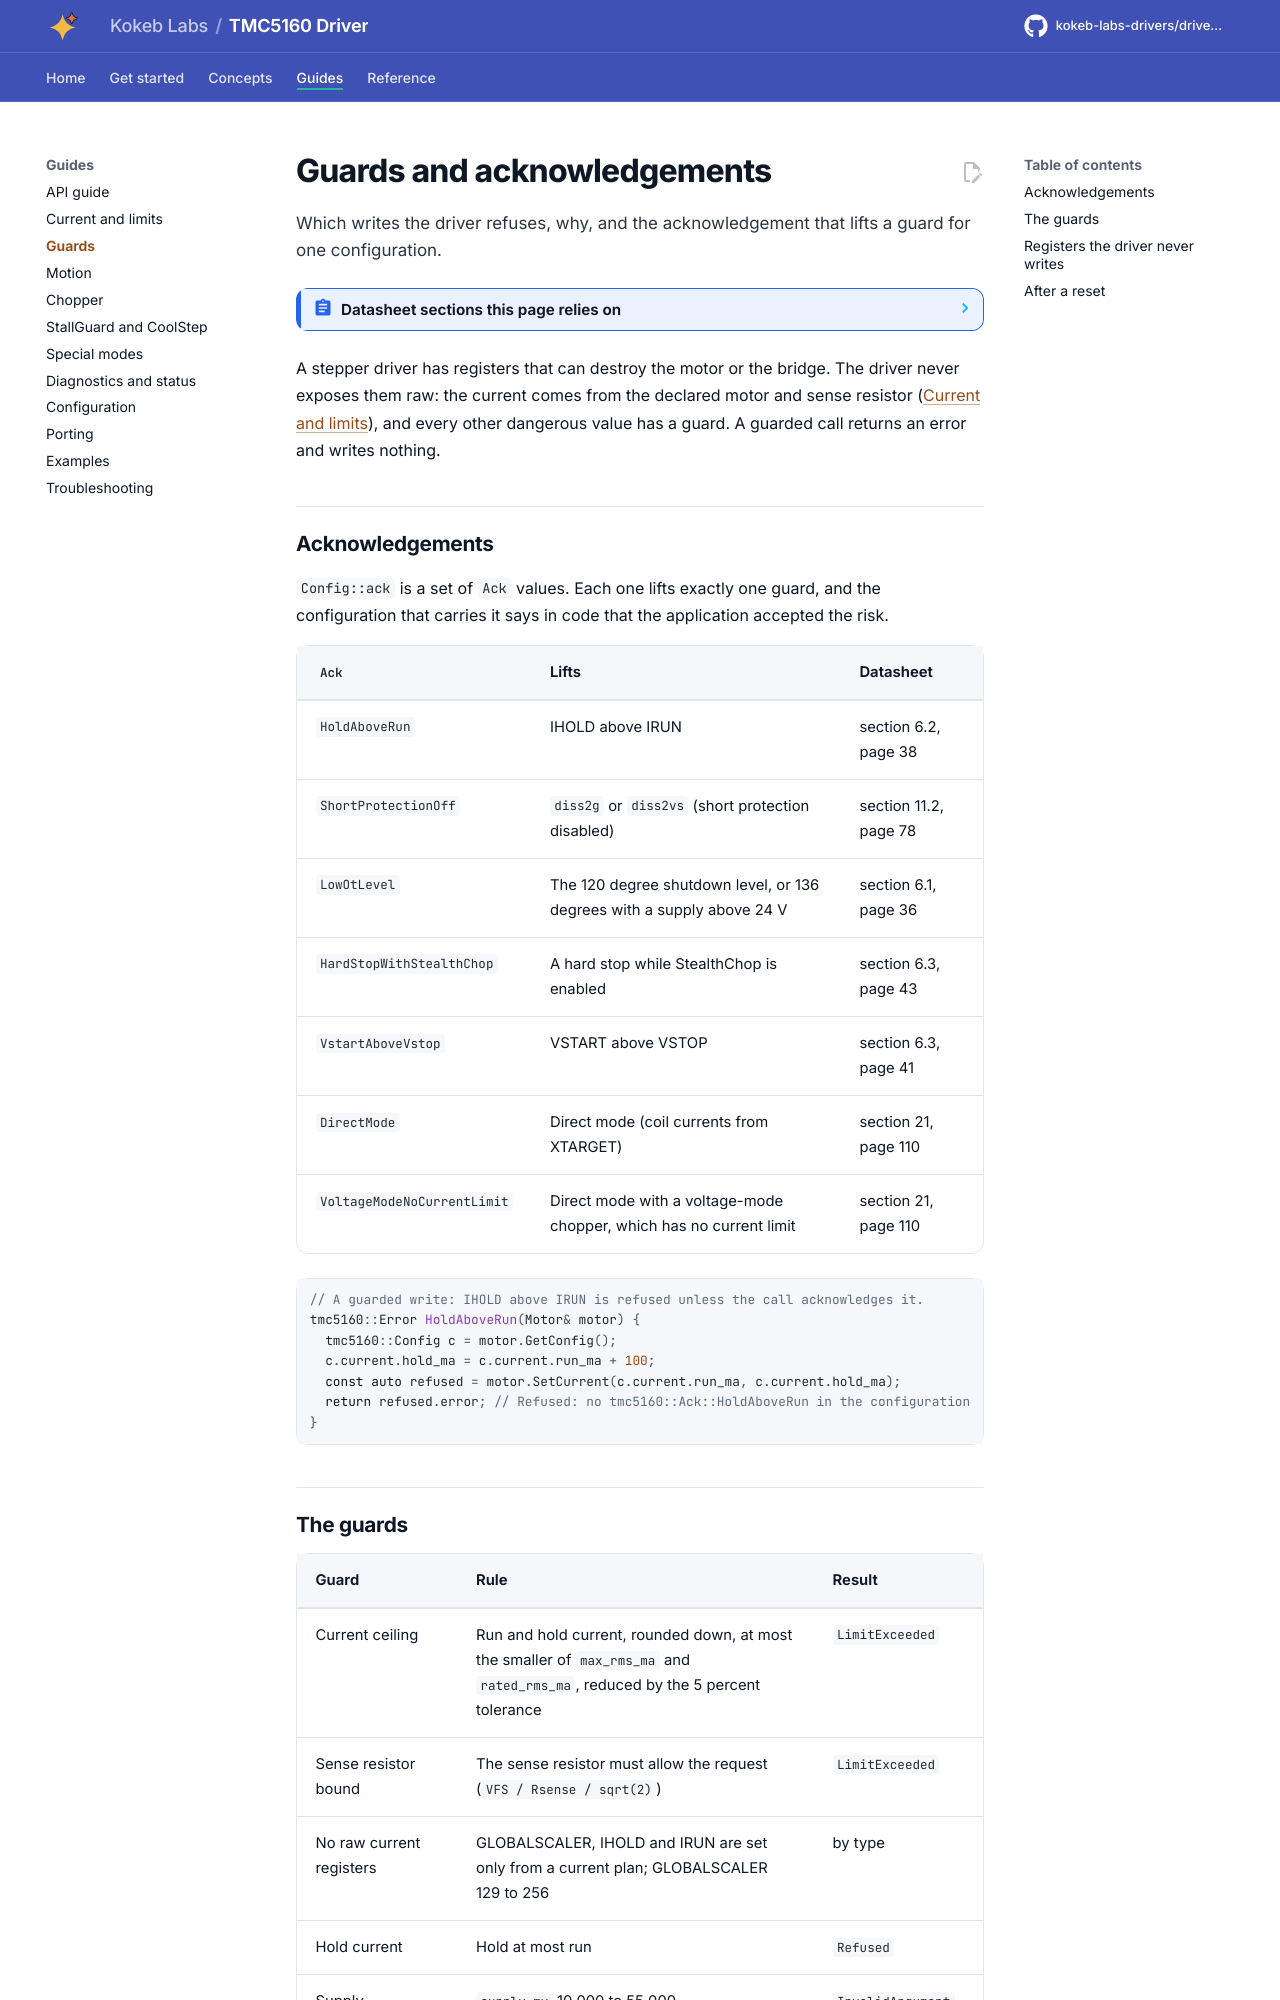

repository: kokeb-labs-drivers/driver-tmc5160 · page: dev/guards/index.html · generator: mkdocs

# Guards and acknowledgements

Which writes the driver refuses, why, and the acknowledgement that lifts a guard for one configuration.

<!-- generated: datasheet-refs -->
??? abstract "Datasheet sections this page relies on"

    From Analog Devices (Trinamic) TMC5160A-DS 1.18:

    - Sample circuits and gate drive: 3 Sample Circuits, p. 15
    - Selecting sense resistors and the current scale: 9 Selecting Sense Resistors, p. 74
    - Temperature sensors and short protection: 11 Diagnostics and Protection, p. 78
    - DC motor and direct mode: 21 DC Motor or Solenoid, p. 110
    - Absolute maximum ratings and operational range: 28.1 Operational Range, p. 120

    All of them, with the driver API for each: [Datasheet map](datasheet.md).
<!-- /generated -->

A stepper driver has registers that can destroy the motor or the bridge. The driver never exposes them raw: the current
comes from the declared motor and sense resistor ([Current and limits](current-and-limits.md)), and every other
dangerous value has a guard. A guarded call returns an error and writes nothing.

## Acknowledgements

`Config::ack` is a set of `Ack` values. Each one lifts exactly one guard, and the configuration that carries it says in
code that the application accepted the risk.

| `Ack` | Lifts | Datasheet |
| --- | --- | --- |
| `HoldAboveRun` | IHOLD above IRUN | section 6.2, page 38 |
| `ShortProtectionOff` | `diss2g` or `diss2vs` (short protection disabled) | section 11.2, page 78 |
| `LowOtLevel` | The 120 degree shutdown level, or 136 degrees with a supply above 24 V | section 6.1, page 36 |
| `HardStopWithStealthChop` | A hard stop while StealthChop is enabled | section 6.3, page 43 |
| `VstartAboveVstop` | VSTART above VSTOP | section 6.3, page 41 |
| `DirectMode` | Direct mode (coil currents from XTARGET) | section 21, page 110 |
| `VoltageModeNoCurrentLimit` | Direct mode with a voltage-mode chopper, which has no current limit | section 21, page 110 |

```cpp
--8<-- "tests/docs/api_tasks.cpp:guard"
```
